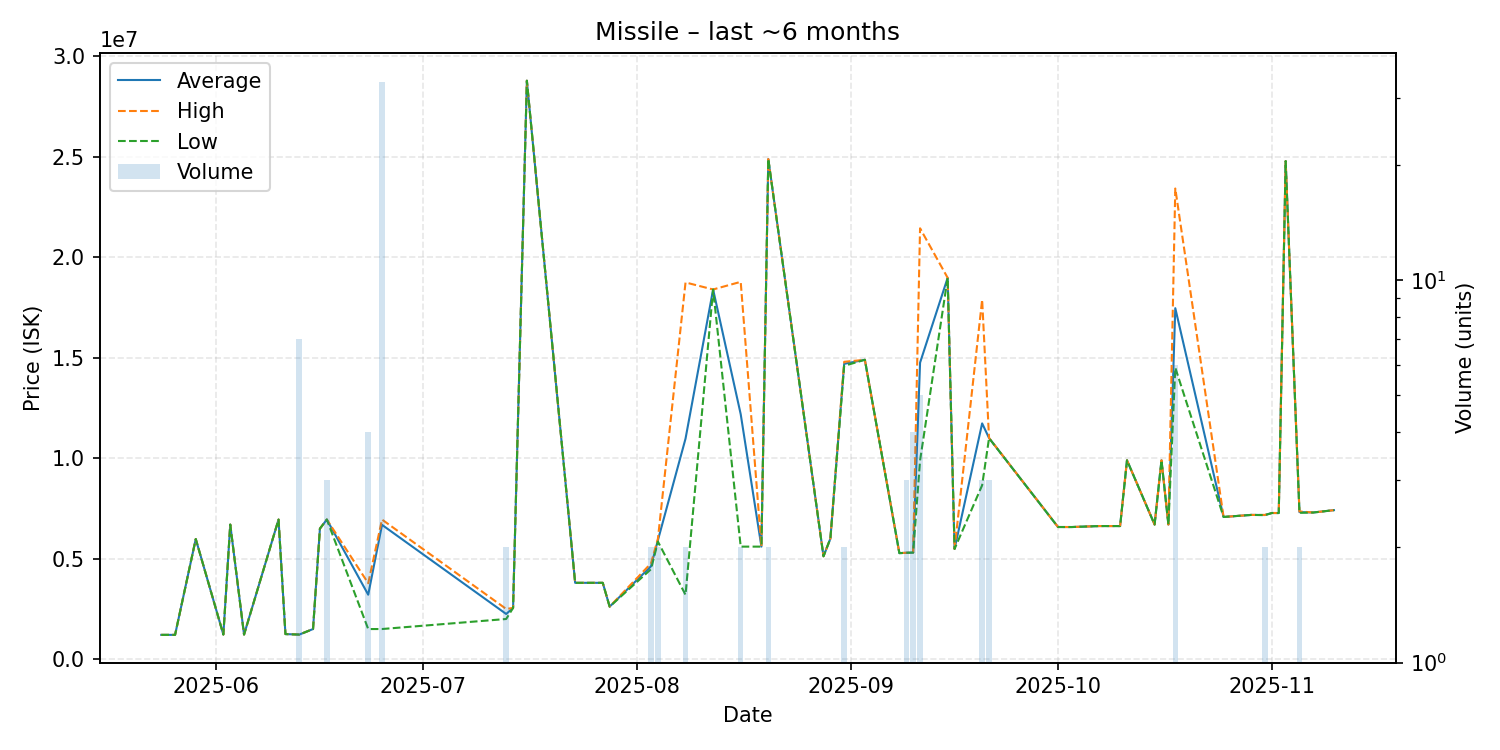

Source data for this figure (header and first rows):
date, average, highest, lowest, order_count, volume
2025-05-24, 1210000, 1210000, 1210000, 1, 1
2025-05-26, 1210000, 1210000, 1210000, 1, 1
2025-05-29, 5980000, 5980000, 5980000, 1, 1
2025-06-02, 1225000, 1225000, 1225000, 1, 1
2025-06-03, 6699000, 6699000, 6699000, 1, 1
2025-06-05, 1225000, 1225000, 1225000, 1, 1
2025-06-10, 6950000, 6950000, 6950000, 1, 1
2025-06-11, 1250000, 1250000, 1250000, 1, 1
2025-06-13, 1224286, 1225000, 1224000, 2, 7
2025-06-15, 1500000, 1500000, 1500000, 1, 1
2025-06-16, 6499000, 6499000, 6499000, 1, 1
2025-06-17, 6950000, 6950000, 6950000, 1, 3
2025-06-23, 3210000, 3780000, 1500000, 2, 4
2025-06-25, 6685818, 6949000, 1501000, 6, 33
2025-07-13, 2250000, 2500000, 2000000, 2, 2
2025-07-14, 2550000, 2550000, 2550000, 1, 1
2025-07-16, 28790000, 28790000, 28790000, 1, 1
2025-07-23, 3800000, 3800000, 3800000, 1, 1
2025-07-26, 3800000, 3800000, 3800000, 1, 1
2025-07-27, 3800000, 3800000, 3800000, 1, 1
2025-07-28, 2616000, 2616000, 2616000, 1, 1
2025-08-03, 4625000, 4770000, 4480000, 2, 2
2025-08-04, 5925000, 6000000, 5850000, 2, 2
2025-08-08, 10976000, 18750000, 3202000, 2, 2
2025-08-12, 18400000, 18400000, 18400000, 1, 1
2025-08-16, 12191000, 18780000, 5602000, 2, 2
2025-08-19, 5602000, 5602000, 5602000, 1, 1
2025-08-20, 24890000, 24890000, 24890000, 1, 2
2025-08-28, 5122000, 5122000, 5122000, 1, 1
2025-08-29, 6001000, 6001000, 6001000, 1, 1
2025-08-31, 14700000, 14800000, 14600000, 2, 2
2025-09-03, 14900000, 14900000, 14900000, 1, 1
2025-09-08, 5278000, 5278000, 5278000, 1, 1
2025-09-09, 5295000, 5295000, 5295000, 1, 3
2025-09-10, 5306000, 5306000, 5306000, 2, 4
2025-09-11, 14756000, 21445000, 9890000, 5, 5
2025-09-15, 18980000, 18980000, 18980000, 1, 1
2025-09-16, 5487000, 5487000, 5487000, 1, 1
2025-09-20, 11735000, 17890000, 8657500, 3, 3
2025-09-21, 11006667, 11010000, 11000000, 2, 3
2025-10-01, 6578000, 6578000, 6578000, 1, 1
2025-10-03, 6577000, 6577000, 6577000, 1, 1
2025-10-07, 6626000, 6626000, 6626000, 1, 1
2025-10-09, 6626000, 6626000, 6626000, 1, 1
2025-10-10, 6626000, 6626000, 6626000, 1, 1
2025-10-11, 9899000, 9899000, 9899000, 1, 1
2025-10-15, 6700000, 6700000, 6700000, 1, 1
2025-10-16, 9900000, 9900000, 9900000, 1, 1
2025-10-17, 6700000, 6700000, 6700000, 1, 1
2025-10-18, 17468333, 23425000, 14505000, 6, 6
2025-10-25, 7078000, 7078000, 7078000, 1, 1
2025-10-29, 7180000, 7180000, 7180000, 1, 1
2025-10-31, 7175000, 7180000, 7170000, 2, 2
2025-11-01, 7275000, 7275000, 7275000, 1, 1
2025-11-02, 7274000, 7274000, 7274000, 1, 1
2025-11-03, 24790000, 24790000, 24790000, 1, 1
2025-11-05, 7318000, 7352000, 7284000, 2, 2
2025-11-07, 7300000, 7300000, 7300000, 1, 1
2025-11-10, 7417000, 7417000, 7417000, 1, 1
